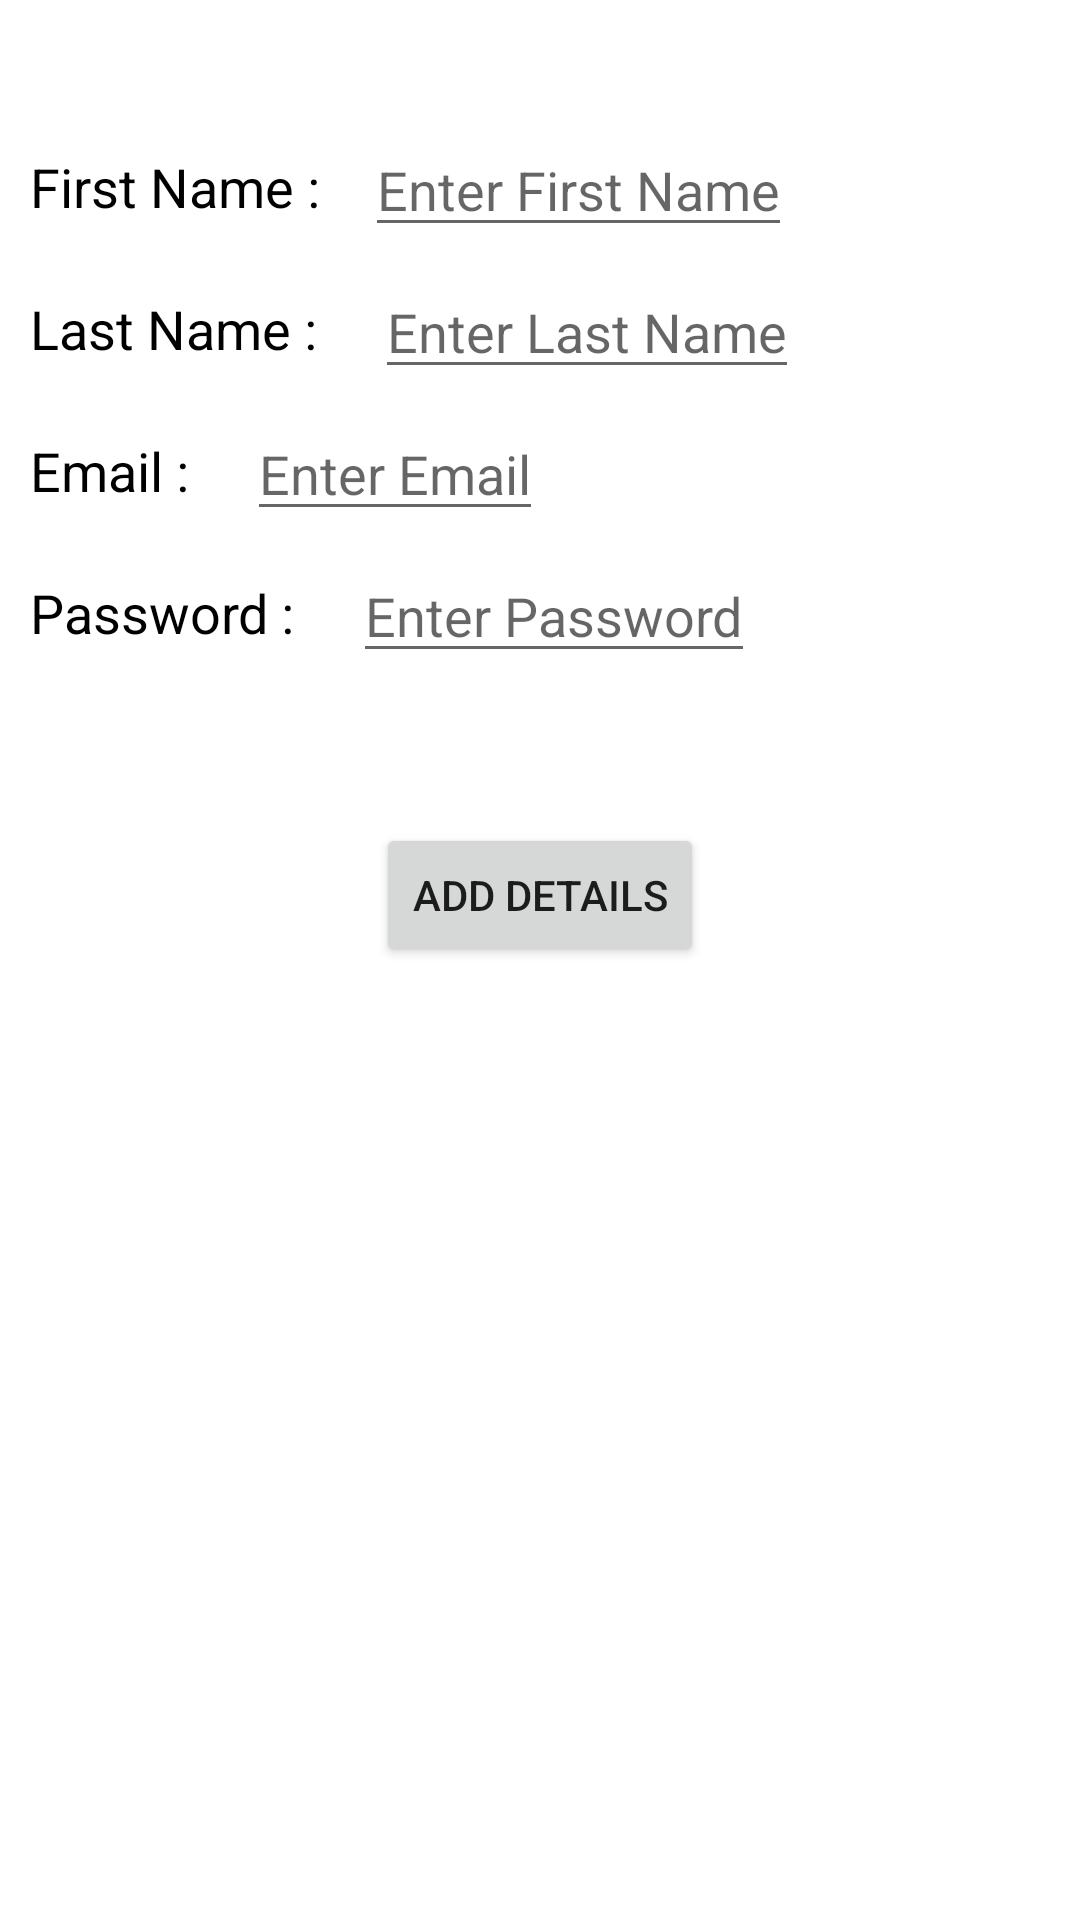

Produce the Android XML layout that renders to this screen, including the resource entries it uses.
<!-- AndroidManifest.xml: application theme Theme.MyMenu -->
<!-- res/layout/activity_add_details.xml -->
<?xml version="1.0" encoding="utf-8"?>
<RelativeLayout xmlns:android="http://schemas.android.com/apk/res/android"
    xmlns:app="http://schemas.android.com/apk/res-auto"
    xmlns:tools="http://schemas.android.com/tools"
    android:layout_width="match_parent"
    android:layout_height="match_parent"
    tools:context=".AddDetails">

    <TextView
        android:id="@+id/t1"
        android:layout_width="wrap_content"
        android:layout_height="wrap_content"
        android:text="First Name :"
        android:textColor="@color/black"
        android:textSize="18sp"
        android:layout_marginLeft="10sp"
        android:layout_marginTop="50sp"
        android:paddingBottom="8dp"
        ></TextView>
    <EditText
        android:id="@+id/e1"
        android:layout_width="wrap_content"
        android:layout_height="wrap_content"
        android:layout_marginLeft="15dp"
        android:layout_alignBottom="@id/t1"
        android:layout_toRightOf="@id/t1"
        android:hint="Enter First Name"></EditText>

    <TextView
        android:id="@+id/t2"
        android:layout_width="wrap_content"
        android:layout_height="wrap_content"
        android:text="Last Name : "
        android:textColor="@color/black"
        android:textSize="18sp"
        android:layout_below="@id/t1"
        android:layout_alignLeft="@id/t1"
        android:layout_marginTop="15sp"
        android:paddingBottom="8dp"></TextView>

    <EditText
        android:id="@+id/e2"
        android:layout_width="wrap_content"
        android:layout_height="wrap_content"
        android:layout_marginLeft="15dp"
        android:layout_alignBottom="@id/t2"
        android:layout_toRightOf="@id/t2"
        android:hint="Enter Last Name"></EditText>

    <TextView
        android:id="@+id/t3"
        android:layout_width="wrap_content"
        android:layout_height="wrap_content"
        android:text="Email : "
        android:textColor="@color/black"
        android:textSize="18sp"
        android:layout_below="@id/t2"
        android:layout_alignLeft="@id/t2"
        android:layout_marginTop="15sp"
        android:paddingBottom="8dp"></TextView>

    <EditText
        android:id="@+id/e3"
        android:layout_width="wrap_content"
        android:layout_height="wrap_content"
        android:layout_marginLeft="15dp"
        android:layout_alignBottom="@id/t3"
        android:layout_toRightOf="@id/t3"
        android:hint="Enter Email"></EditText>

    <TextView
        android:id="@+id/t4"
        android:layout_width="wrap_content"
        android:layout_height="wrap_content"
        android:text="Password : "
        android:textColor="@color/black"
        android:textSize="18sp"
        android:layout_below="@id/t3"
        android:layout_alignLeft="@id/t3"
        android:layout_marginTop="15sp"
        android:paddingBottom="8dp"></TextView>

    <EditText
        android:id="@+id/e4"
        android:layout_width="wrap_content"
        android:layout_height="wrap_content"
        android:layout_marginLeft="15dp"
        android:layout_alignBottom="@id/t4"
        android:layout_toRightOf="@id/t4"
        android:hint="Enter Password"></EditText>

    <Button
        android:id="@+id/b1"
        android:text="Add Details"
        android:layout_width="wrap_content"
        android:layout_height="wrap_content"
        android:layout_below="@+id/t4"
        android:layout_centerHorizontal="true"
        android:layout_marginTop="50dp"
        android:onClick="showDetails"
        ></Button>



</RelativeLayout>
<!-- resources referenced by this layout -->
<resources>
  <style name="Theme.MyMenu" parent="Theme.MaterialComponents.DayNight.DarkActionBar">
          
          <item name="colorPrimary">@color/purple_500</item>
          <item name="colorPrimaryVariant">@color/purple_700</item>
          <item name="colorOnPrimary">@color/white</item>
          
          <item name="colorSecondary">@color/teal_200</item>
          <item name="colorSecondaryVariant">@color/teal_700</item>
          <item name="colorOnSecondary">@color/black</item>
          
          <item name="android:statusBarColor" tools:targetApi="l">?attr/colorPrimaryVariant</item>
          
      </style>
  <!-- not gathered from this repository: default colours our renderer supplied (Android Studio template values) -->
  <color name="purple_500">#FF6200EE</color>
  <color name="purple_700">#FF3700B3</color>
  <color name="teal_200">#FF03DAC5</color>
  <color name="teal_700">#FF018786</color>
  <color name="black">#FF000000</color>
  <color name="white">#FFFFFFFF</color>
</resources>
